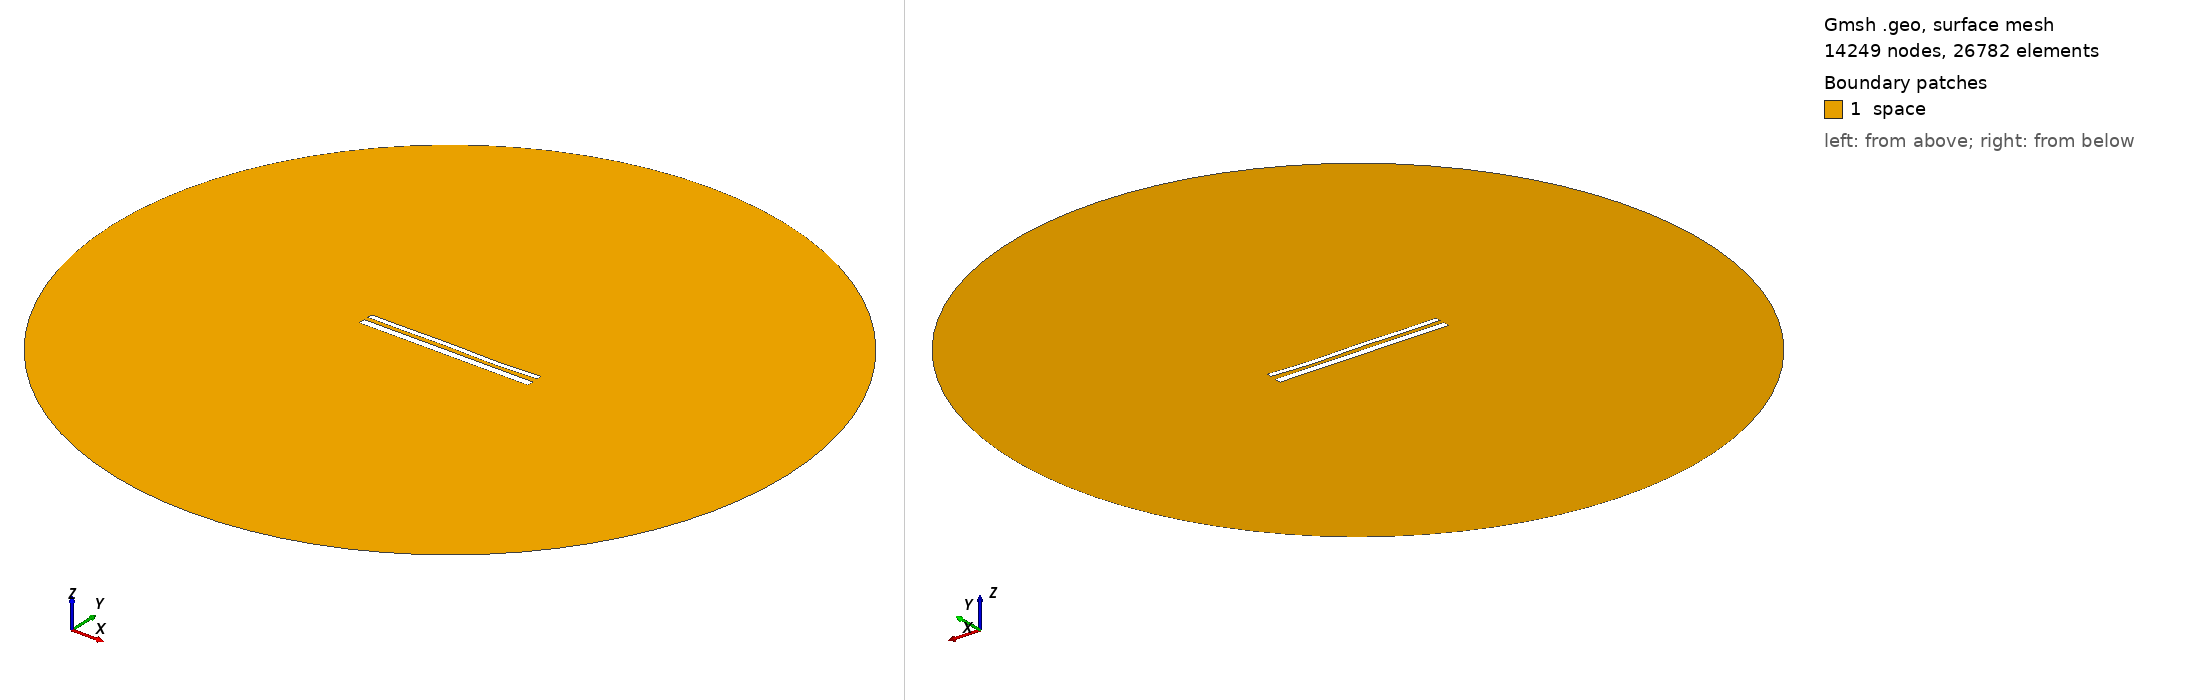

Gmsh geometry script, surface-meshed: 14249 nodes, 26782 surface elements. Boundary patches (legend numbers): 1 space. Left view from above one corner, right view from below the opposite corner. Legend entries are the model's physical surfaces. The drawing asked Gmsh for element sizes between 1% and 20% of the model's largest extent; the script's own settings can give other sizes.

=== 12296.geo (drawn) ===
//---------------------------------------
// Geometry kernel
//---------------------------------------

SetFactory("OpenCASCADE");



//---------------------------------------
// Parameters of the geometry
//---------------------------------------

// Overetch of the upper plate
overetch = 0.375;

// Distance between the plates
distance = 2.5;

// Discretization over the x axis (for the deformation)
nx = 50; 

// Length of the plate
L = 100 - overetch; 

// Number of modes
n = 4; 

// 1st mode coefficient
coeff(1) = 0.07499999999999998;
beta(1) = 0.596864 * 3.1415926535 / L;

// 2nd mode coefficient
coeff(2) = -0.075;
beta(2) = 1.49418 * 3.1415926535 / L;

// 3rd mode coefficient
coeff(3) = 0.15;
beta(3) = 2.50025 * 3.1415926535 / L;

// 4th mode coefficient
coeff(4) = -0.15;
beta(4) = 3.49999 * 3.1415926535 / L;



//---------------------------------------
// Upper plate (deformed rectangle)
//---------------------------------------

// Coordiantes of the upper plate
xmin = -50;
xmax = 50 - overetch;

// Height of the upper plate
yheight = 4 - 2 * overetch;

// Indexes of the points
UpperID[] = {};
LowerID[] = {};
LeftID[] = {};
RightID[] = {};

// Point index
p = 1;

// Horizontal edges
For i In {1:nx}
    x = xmin + (i-1)*(xmax - xmin)/(nx-1);

    y_bottom = distance / 2 + overetch;
    For j In {1:n}
        C = (Cosh(beta(j)*L) + Cos(beta(j)*L)) / (Sinh(beta(j)*L) + Sin(beta(j)*L));
        y_bottom  = y_bottom + coeff(j) * (Cosh(beta(j)*(x+50)) - Cos(beta(j)*(x+50)) - C * (Sinh(beta(j)*(x+50)) - Sin(beta(j)*(x+50))));
    EndFor

    y_top = y_bottom + yheight;

    Point(p) = {x, y_top, 0, 1.0};
    UpperID[i] = p;
    p = p + 1;

    Point(p) = {x, y_bottom, 0, 1.0};
    LowerID[i] = p;
    p = p + 1;
EndFor

// Create point lists
UpperPts[] = {}; LowerPts[] = {};
For i In {1:nx}
  UpperPts[] += {UpperID[i]};
  LowerPts[] += {LowerID[i]};
EndFor

// Build splines
Spline(1) = {UpperPts[]};
Spline(2) = {LowerPts[]};
Line(3) = {LowerPts[nx-1], UpperPts[nx-1]};
Line(4) = {LowerPts[0], UpperPts[0]};

// Build the plane surface
Curve Loop(1) = {2, 3, -1, -4};
Plane Surface(1) = {1};



//---------------------------------------
// Lower plate (rectangle)
//---------------------------------------

// Vertices
Point(1001) = {-50, -1, 0, 1.0};
Point(1002) = { 50, -1, 0, 1.0};
Point(1003) = { 50,  -5, 0, 1.0};
Point(1004) = {-50,  -5, 0, 1.0};

// Edges
Line(5) = {1001, 1002};
Line(6) = {1002, 1003};
Line(7) = {1003, 1004};
Line(8) = {1004, 1001};

// Plane surface
Line Loop(2) = {5, 6, 7, 8};
Plane Surface(2) = {2}; 



//---------------------------------------
// Outer (fictious) boundary
//---------------------------------------

// Points
Point(1005) = {0, 0, 0};       // Center
Point(1006) = {200, 0, 0};     // Start point
Point(1007) = {0, 200, 0};     // 90 degrees
Point(1008) = {-200, 0, 0};    // 180 degrees
Point(1009) = {0, -200, 0};    // 270 degrees

// Circle arcs (each needs start, center, end)
Circle(9) = {1006, 1005, 1007};
Circle(10) = {1007, 1005, 1008};
Circle(11) = {1008, 1005, 1009};
Circle(12) = {1009, 1005, 1006};

// Plane surface for the entire domain
Curve Loop(3) = {9, 10, 11, 12};
Surface(3) = {3};

// Subtract the plates from the whole domain to obtain the actual domain where we want to solve the equations
BooleanDifference{ Surface{3}; Delete; }{ Surface{1}; Surface{2}; Delete; }




//---------------------------------------
// Transfinite Lines/Curves
//---------------------------------------

// Set the number of points on the boundaries
r = 7;

// Plates
Transfinite Curve {1, 2} = 50*r Using Progression 1;
Transfinite Curve {3, 4} = 2*r Using Progression 1;
Transfinite Line {5, 7} = 50*r Using Progression 1;
Transfinite Line {6, 8} = 2*r Using Progression 1;

// Outer boundary
Transfinite Line {9, 10, 11, 12} = 20 Using Progression 1;



//---------------------------------------
// Physical groups
//---------------------------------------                

// Physical curves (boundaries)
Physical Line("force_segment", 10) = {2};
Physical Line("upper_plate", 11) = {1, 3, 4};
Physical Line("lower_plate", 12) = {5, 6, 7, 8};
Physical Line("boundary", 20) = {9, 10, 11, 12};

// Physical Surfaces
Physical Surface("space", 30) = {3};



//---------------------------------------
// 6. Generate the Mesh
//---------------------------------------

// 2D mesh generation
Mesh 2;
